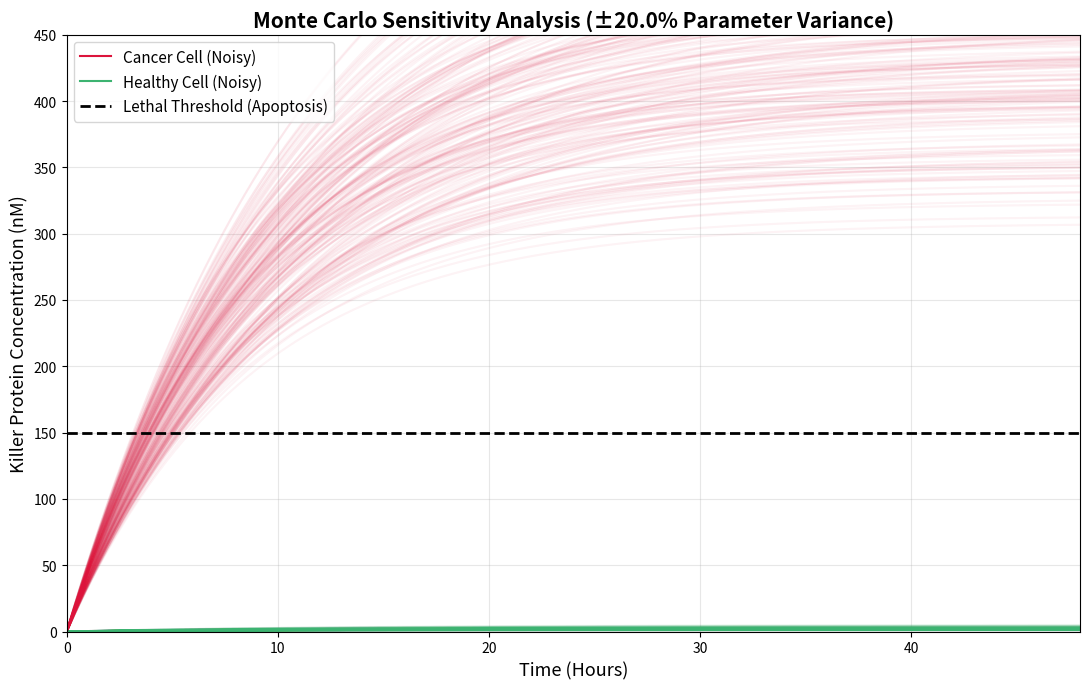

Write Python code to recreate this figure.
import numpy as np
import matplotlib.pyplot as plt
from scipy.integrate import odeint

# ==========================================
# 1. BASELINE PARAMETERS & SETTINGS
# ==========================================
# These are our "assumed" ideal biophysical constants
base_params = {
    'alpha': 50.0,  # Max production
    'gamma': 0.1,   # Degradation
    'K_A': 40.0,    # miR-210 threshold
    'K_R': 40.0     # miR-486 threshold
}
n_hill = 2.0
lethal_threshold = 150.0

# Cell expressions from TCGA findings
cancer_miR = {'210': 120.0, '486': 5.0}
healthy_miR = {'210': 10.0,  '486': 150.0}

# Simulation settings
time_hours = np.linspace(0, 48, 500)
num_simulations = 200  # We will test 200 different random biochemical environments
variance = 0.20        # Introduce +/- 20% random error to every constant

# ==========================================
# 2. THE ODE FUNCTION
# ==========================================
def perceptron_circuit(P, t, alpha, gamma, K_A, K_R, miR_210, miR_486):
    H_A = (miR_210**n_hill) / (K_A**n_hill + miR_210**n_hill)
    H_R = (K_R**n_hill) / (K_R**n_hill + miR_486**n_hill)
    return (alpha * H_A * H_R) - (gamma * P)

# ==========================================
# 3. RUN MONTE CARLO SIMULATIONS
# ==========================================
plt.figure(figsize=(11, 7))

cancer_successes = 0
healthy_successes = 0

print(f"Running {num_simulations} simulations with +/- {variance*100}% parameter noise...\n")

for i in range(num_simulations):
    # Randomly perturb every single parameter by up to 20%
    rand_alpha = np.random.uniform(base_params['alpha'] * (1 - variance), base_params['alpha'] * (1 + variance))
    rand_gamma = np.random.uniform(base_params['gamma'] * (1 - variance), base_params['gamma'] * (1 + variance))
    rand_KA    = np.random.uniform(base_params['K_A'] * (1 - variance), base_params['K_A'] * (1 + variance))
    rand_KR    = np.random.uniform(base_params['K_R'] * (1 - variance), base_params['K_R'] * (1 + variance))
    
    # Simulate Cancer Cell with scrambled params
    P_cancer = odeint(perceptron_circuit, 0.0, time_hours, 
                      args=(rand_alpha, rand_gamma, rand_KA, rand_KR, cancer_miR['210'], cancer_miR['486'])).flatten()
    
    # Simulate Healthy Cell with scrambled params
    P_healthy = odeint(perceptron_circuit, 0.0, time_hours, 
                       args=(rand_alpha, rand_gamma, rand_KA, rand_KR, healthy_miR['210'], healthy_miR['486'])).flatten()
    
    # Check if the circuit behaved correctly at the 48-hour mark
    if P_cancer[-1] >= lethal_threshold: cancer_successes += 1
    if P_healthy[-1] < lethal_threshold: healthy_successes += 1
    
    # Plot the random trajectories as semi-transparent lines
    # Only label the first line to avoid 400 legend entries
    plt.plot(time_hours, P_cancer, color='crimson', alpha=0.05, label='Cancer Cell (Noisy)' if i==0 else "")
    plt.plot(time_hours, P_healthy, color='mediumseagreen', alpha=0.05, label='Healthy Cell (Noisy)' if i==0 else "")

# ==========================================
# 4. PLOT FORMATTING & RESULTS
# ==========================================
# Draw the lethal threshold line
plt.axhline(y=lethal_threshold, color='black', linestyle='--', linewidth=2, label='Lethal Threshold (Apoptosis)')

plt.title(f'Monte Carlo Sensitivity Analysis (±{variance*100}% Parameter Variance)', fontsize=15, fontweight='bold')
plt.xlabel('Time (Hours)', fontsize=13)
plt.ylabel('Killer Protein Concentration (nM)', fontsize=13)
plt.ylim(0, 450)
plt.xlim(0, 48)

# Legend formatting
leg = plt.legend(loc='upper left', fontsize=11)
for lh in leg.legend_handles: 
    lh.set_alpha(1) # Make the legend solid, not transparent

plt.grid(alpha=0.3)
plt.tight_layout()
plt.show()

# ==========================================
# 5. PRINT QUANTITATIVE ROBUSTNESS METRICS
# ==========================================
cancer_robustness = (cancer_successes / num_simulations) * 100
healthy_robustness = (healthy_successes / num_simulations) * 100

print("========================================")
print("     CIRCUIT ROBUSTNESS REPORT          ")
print("========================================")
print(f"Cancer Cell Apoptosis Success Rate: {cancer_robustness:.1f}%")
print(f"Healthy Cell Protection Success Rate: {healthy_robustness:.1f}%")
print("========================================")
print("Conclusion: Even with 20% random error in promoter strength, degradation")
print("rates, and binding thresholds, the logic gate fundamentally holds.")
